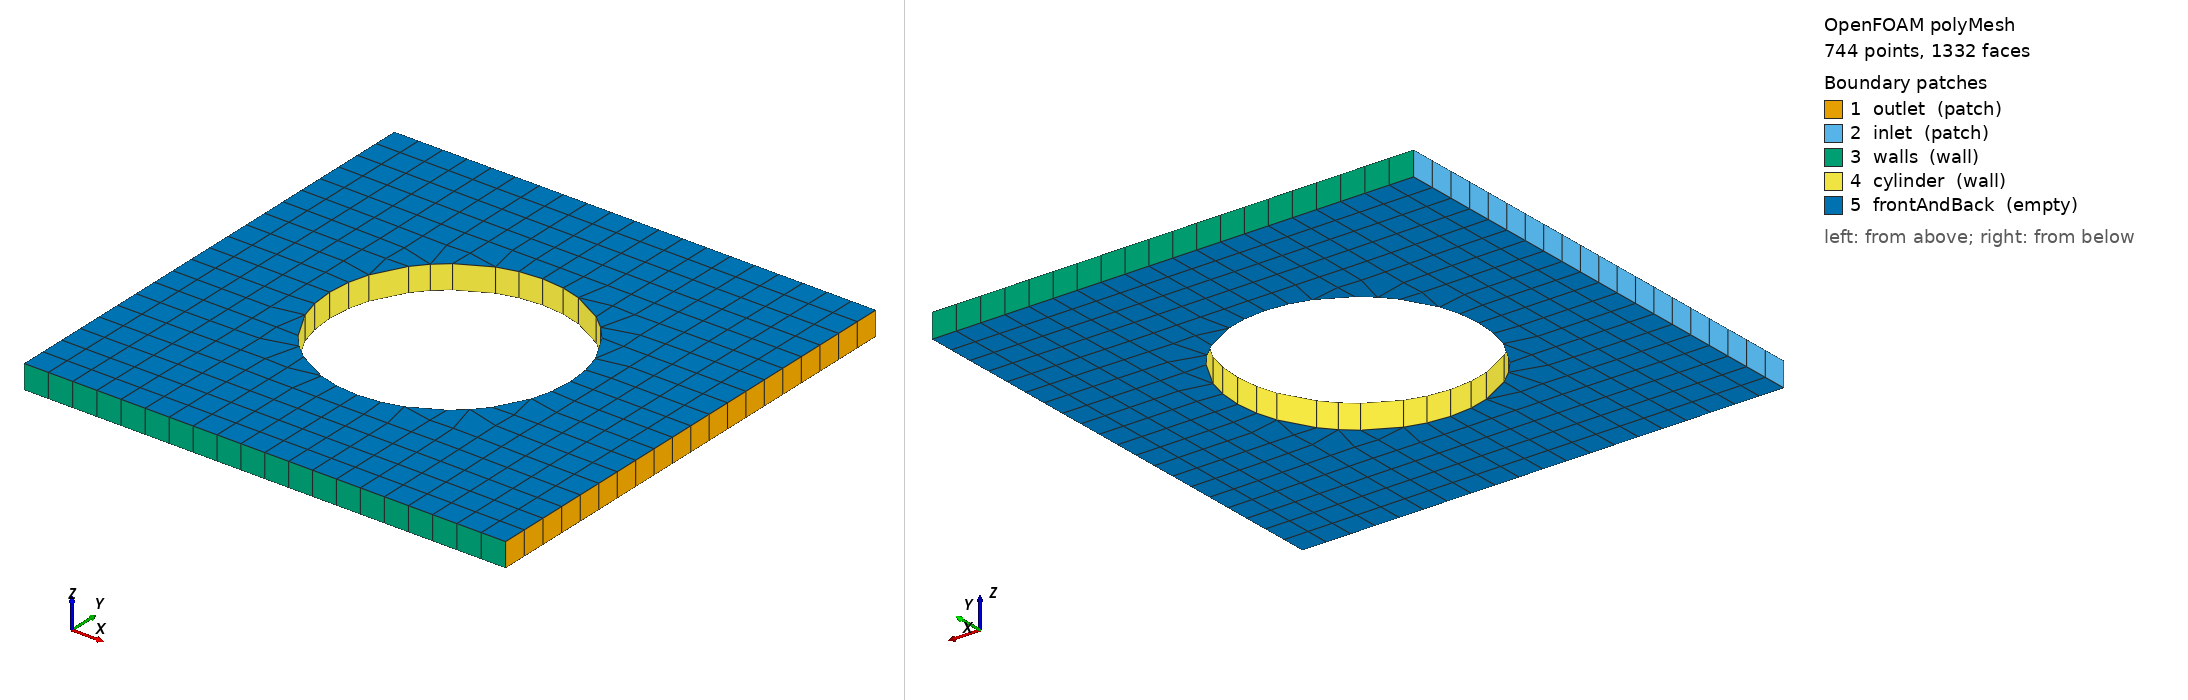

OpenFOAM case: the committed polyMesh, 744 points, 1332 faces. Boundary patches (legend numbers): 1 outlet (patch), 2 inlet (patch), 3 walls (wall), 4 cylinder (wall), 5 frontAndBack (empty). Left view from above one corner, right view from below the opposite corner. Boundary conditions: 6 field file(s) under 0/; 5 of 5 drawn patches have an entry in a shipped field file.

=== constant/polyMesh/boundary ===
/*--------------------------------*- C++ -*----------------------------------*\
  =========                 |
  \\      /  F ield         | OpenFOAM: The Open Source CFD Toolbox
   \\    /   O peration     | Website:  https://openfoam.org
    \\  /    A nd           | Version:  8
     \\/     M anipulation  |
\*---------------------------------------------------------------------------*/
FoamFile
{
    version     2.0;
    format      ascii;
    class       polyBoundaryMesh;
    location    "constant/polyMesh";
    object      boundary;
}
// * * * * * * * * * * * * * * * * * * * * * * * * * * * * * * * * * * * * * //

5
(
    outlet
    {
        type            patch;
        nFaces          20;
        startFace       580;
    }
    inlet
    {
        type            patch;
        nFaces          20;
        startFace       600;
    }
    walls
    {
        type            wall;
        inGroups        List<word> 1(wall);
        nFaces          40;
        startFace       620;
    }
    cylinder
    {
        type            wall;
        inGroups        List<word> 1(wall);
        nFaces          32;
        startFace       660;
    }
    frontAndBack
    {
        type            empty;
        inGroups        List<word> 1(empty);
        nFaces          640;
        startFace       692;
    }
)

// ************************************************************************* //


=== system/blockMeshDict ===
/*--------------------------------*- C++ -*----------------------------------*\
  =========                 |
  \\      /  F ield         | OpenFOAM: The Open Source CFD Toolbox
   \\    /   O peration     | Website:  https://openfoam.org
    \\  /    A nd           | Version:  8
     \\/     M anipulation  |
\*---------------------------------------------------------------------------*/
FoamFile
{
    version     2.0;
    format      ascii;
    class       dictionary;
    object      blockMeshDict;
}
// * * * * * * * * * * * * * * * * * * * * * * * * * * * * * * * * * * * * * //

scale 0.01;

cubeXYMin -2;
cubeXYMax 2;

cubeZMin -0.1;
cubeZMax 0.1;

XYresolution 20;
Zresolution  1;

vertices
(
  ($cubeXYMin       $cubeXYMin      $cubeZMin)
  ($cubeXYMax       $cubeXYMin      $cubeZMin)
  ($cubeXYMax       $cubeXYMax      $cubeZMin)
  ($cubeXYMin       $cubeXYMax      $cubeZMin)
  ($cubeXYMin       $cubeXYMin      $cubeZMax)
  ($cubeXYMax       $cubeXYMin      $cubeZMax)
  ($cubeXYMax       $cubeXYMax      $cubeZMax)
  ($cubeXYMin       $cubeXYMax      $cubeZMax)
);

blocks
(
  hex (0 1 2 3 4 5 6 7) ($XYresolution $XYresolution $Zresolution) simpleGrading (1 1 1)
);

edges
(
);

boundary
(
front
{
  type patch;
  faces
  (
   (4 5 6 7)
  );
}
back
{
  type patch;
  faces
  (
   (0 3 2 1)
  );
}

outlet
{
type patch;
  faces
  (
  (2 6 5 1)
 );
}

inlet
{
type patch;
  faces
  (
  (0 4 7 3)
  );
}

walls
{
  type wall;
  faces
  (
  (0 1 5 4)
  (3 7 6 2)
  );
}
);

mergePatchPairs
(
);

// ************************************************************************* //


=== system/controlDict ===
/*--------------------------------*- C++ -*----------------------------------*\
  =========                 |
  \\      /  F ield         | OpenFOAM: The Open Source CFD Toolbox
   \\    /   O peration     | Website:  https://openfoam.org
    \\  /    A nd           | Version:  8
     \\/     M anipulation  |
\*---------------------------------------------------------------------------*/
FoamFile
{
    version         2;
    format          ascii;
    class           dictionary;
    location        "system";
    object          controlDict;
}
// * * * * * * * * * * * * * * * * * * * * * * * * * * * * * * * * * * * * * //

application     simpleFoam;

startFrom       latestTime;

startTime       0;

stopAt          endTime;

endTime         10;

deltaT          1;

writeInterval   5;

purgeWrite      0;

writeFormat     ascii;

writePrecision  10;

writeCompression uncompressed;

timeFormat      general;

timePrecision   6;

runTimeModifiable yes;

functions
{
    #include        "residuals"
    writeCellCentres
    {
        type            writeCellCentres;
        libs            ( "libfieldFunctionObjects.so" );
        writeControl    writeTime;
    }
    writeCellVolumes
    {
        type            writeCellVolumes;
        libs            ( "libfieldFunctionObjects.so" );
        writeControl    writeTime;
    }
}


// ************************************************************************* //


=== 0/C ===
/*--------------------------------*- C++ -*----------------------------------*\
  =========                 |
  \\      /  F ield         | OpenFOAM: The Open Source CFD Toolbox
   \\    /   O peration     | Website:  https://openfoam.org
    \\  /    A nd           | Version:  8
     \\/     M anipulation  |
\*---------------------------------------------------------------------------*/
FoamFile
{
    version     2.0;
    format      ascii;
    class       volVectorField;
    location    "0";
    object      C;
}
// * * * * * * * * * * * * * * * * * * * * * * * * * * * * * * * * * * * * * //

dimensions      [0 1 0 0 0 0 0];

internalField   nonuniform List<vector> 
320
(
(-0.01898789218 -0.01898789216 0)
(-0.01898656094 -0.01696576266 0)
(-0.01898456908 -0.01494811931 0)
(-0.01898224428 -0.01293621011 -8.382849154e-20)
(-0.01898006751 -0.01093110428 0)
(-0.01897851031 -0.008933339882 0)
(-0.01897769834 -0.006942343099 0)
(-0.01897734184 -0.004956257139 3.316905975e-20)
(-0.01897714042 -0.00297290155 -5.12948476e-20)
(-0.01897709746 -0.0009908444799 -3.471167884e-20)
(-0.01897709746 0.0009908474095 0)
(-0.01897714043 0.002972904947 -6.789134667e-20)
(-0.01897734186 0.004956261495 0)
(-0.01897769836 0.006942348935 5.11819191e-20)
(-0.0189785103 0.00893334768 0)
(-0.01898006744 0.01093111431 0)
(-0.01898224402 0.01293622207 0)
(-0.01898456842 0.01494813179 0)
(-0.01898655956 0.01696577278 0)
(-0.01898788989 0.01898789623 -1.643404279e-20)
(-0.01696576272 -0.01898656092 0)
(-0.01696190911 -0.01696190905 0)
(-0.01695610346 -0.01494201778 -3.595233255e-20)
(-0.01694924396 -0.0129281452 -3.598952257e-20)
(-0.0169427504 -0.01092172917 -3.605490281e-20)
(-0.01693832782 -0.008924169467 0)
(-0.01693668393 -0.006935268778 0)
(-0.01693633389 -0.004951839473 -6.972775497e-20)
(-0.01693612905 -0.002970600742 -1.061659888e-19)
(-0.0169362931 -0.000990174933 -3.339741981e-20)
(-0.01693629311 0.0009901772962 0)
(-0.01693612908 0.002970603559 0)
(-0.01693633394 0.00495184327 0)
(-0.016936684 0.006935274183 0)
(-0.01693832787 0.008924177198 6.932303271e-20)
(-0.01694275033 0.0109217399 -6.910228404e-20)
(-0.01694924347 0.01292815916 0)
(-0.01695610186 0.0149420339 3.59550488e-20)
(-0.01696190514 0.01696192343 -5.238387824e-20)
(-0.01696575538 0.01898656705 0)
(-0.01494811942 -0.01898456906 0)
(-0.01494201787 -0.01695610342 -3.595233279e-20)
(-0.01493262264 -0.01493262256 3.297432805e-20)
(-0.01492117408 -0.01291525628 1.050418651e-19)
(-0.01491000369 -0.01090599206 0)
(-0.0149028075 -0.008908015284 3.624942088e-20)
(-0.01490267833 -0.006923530265 -3.350161243e-20)
(-0.01490434011 -0.004945327478 -3.659335582e-20)
(-0.0149046724 -0.002967414223 0)
(-0.01490589172 -0.0009894120289 -3.661894314e-20)
(-0.01490589173 0.0009894135923 3.360554109e-20)
(-0.01490467244 0.002967416191 1.067656499e-19)
(-0.01490434019 0.004945330386 0)
(-0.01490267846 0.006923534867 -3.651447981e-20)
(-0.01490280769 0.008908022612 -3.625027793e-20)
(-0.01491000387 0.01090600346 0)
(-0.01492117396 0.0129152732 0)
(-0.01493262119 0.01493264562 -6.896017845e-20)
(-0.01494201217 0.0169561273 5.242578557e-20)
(-0.01494810565 0.01898458022 6.881843807e-20)
(-0.01293621027 -0.01898224427 0)
(-0.01292814534 -0.01694924392 0)
(-0.01291525639 -0.01492117403 -6.902506584e-20)
(-0.01289856296 -0.01289856289 6.90393619e-20)
(-0.01288082267 -0.01088354196 -5.25678713e-20)
(-0.01286886972 -0.008882316472 1.661148683e-20)
(-0.01287484511 -0.006906587022 3.687777588e-20)
(-0.01288229603 -0.00493816108 0)
(-0.01288249155 -0.002964105211 -3.678816514e-20)
(-0.01288653799 -0.0009891823048 0)
(-0.012886538 0.0009891830391 7.066583737e-20)
(-0.01288249159 0.002964106219 0)
(-0.01288229612 0.004938162872 1.692937612e-20)
(-0.0128748453 0.006906590399 9.065716358e-20)
(-0.01286887007 0.008882322712 -1.661145667e-20)
(-0.01288082331 0.01088355316 0)
(-0.01289856398 0.01289858251 -1.65079573e-20)
(-0.01291525746 0.01492120869 0)
(-0.01292814277 0.0169492889 0)
(-0.01293619941 0.01898226604 1.212779725e-19)
(-0.01093110449 -0.0189800675 0)
(-0.01092172935 -0.01694275037 -6.909982772e-20)
(-0.0109059922 -0.01491000365 -4.961592666e-20)
(-0.01088354205 -0.01288082262 3.30410912e-20)
(-0.01085541845 -0.0108554184 -6.885214442e-20)
(-0.01083005228 -0.008841155001 -5.235197523e-20)
(-0.01085226427 -0.006883299671 0)
(-0.01071041004 -0.004765936658 0)
(-0.01076913453 -0.002836306641 3.5893311e-20)
(-0.01090858659 -0.0009656459497 5.700116155e-20)
(-0.0109085866 0.0009656461225 -3.89293792e-20)
(-0.01076913455 0.00283630692 0)
(-0.01071041016 0.004765937354 5.775372869e-20)
(-0.01085226446 0.006883301511 -7.216036451e-20)
(-0.01083005269 0.008841159268 3.290279976e-20)
(-0.01085541943 0.01085542749 0)
(-0.01088354438 0.0128808404 -5.257283061e-20)
(-0.01090599829 0.01491003802 5.262648647e-20)
(-0.01092173278 0.01694279644 -1.652244562e-20)
(-0.01093109896 0.01898009197 0)
(-0.008933340179 -0.0189785103 -6.759249551e-20)
(-0.008924169715 -0.0169383278 6.932216275e-20)
(-0.008908015459 -0.01490280747 0)
(-0.008882316577 -0.01286886969 -6.945519877e-20)
(-0.00884115505 -0.01083005225 0)
(-0.008567039967 -0.008567039954 2.727231868e-20)
(-0.008750544377 -0.006761855635 4.089312239e-20)
(-0.009097103616 -0.005106774148 0)
(-0.009097103628 0.005106774312 0)
(-0.008750544459 0.006761856204 0)
(-0.008567040351 0.008567041883 0)
(-0.008841155818 0.01083005789 8.52689338e-20)
(-0.008882318314 0.01286888126 0)
(-0.008908018713 0.01490282694 0)
(-0.008924173728 0.01693835267 -3.61658795e-20)
(-0.008933339706 0.01897852282 -3.605474285e-20)
(-0.006942343508 -0.01897769834 0)
(-0.00693526911 -0.01693668392 0)
(-0.006923530494 -0.01490267832 0)
(-0.006906587147 -0.01287484509 0)
(-0.006883299718 -0.01085226426 0)
(-0.006761855645 -0.008750544374 0)
(-0.006761855746 0.008750545099 0)
(-0.006883300198 0.01085226714 0)
(-0.006906588175 0.01287485151 3.686248074e-20)
(-0.006923532144 0.01490268844 8.676430128e-20)
(-0.006935270859 0.01693669516 -5.293903435e-20)
(-0.006942343968 0.01897770356 6.924548629e-20)
(-0.004956257711 -0.01897734184 3.467476616e-20)
(-0.004951839929 -0.01693633388 -5.304907714e-20)
(-0.004945327778 -0.0149043401 7.017276209e-20)
(-0.004938161229 -0.01288229602 -5.078815863e-20)
(-0.004765936699 -0.01071041004 0)
(-0.005106774152 -0.009097103615 0)
(-0.005106774183 0.009097103857 0)
(-0.004765936988 0.0107104112 -1.15532394e-19)
(-0.00493816175 0.0128822992 1.692936429e-20)
(-0.004945328615 0.0149043452 0)
(-0.004951840824 0.01693633923 0)
(-0.004956258243 0.01897734422 -5.276466131e-20)
(-0.002972902366 -0.01897714042 0)
(-0.002970601386 -0.01693612904 0)
(-0.002967414638 -0.01490467239 0)
(-0.0029641054 -0.01288249153 0)
(-0.002836306685 -0.01076913452 0)
(-0.002836306761 0.01076913495 0)
(-0.00296410565 0.01288249307 0)
(-0.002967415037 0.01490467505 3.659093001e-20)
(-0.002970601832 0.0169361318 -6.977162731e-20)
(-0.002972902725 0.01897714163 0)
(-0.0009908456638 -0.01897709745 3.471168625e-20)
(-0.0009901758769 -0.01693629308 3.339742592e-20)
(-0.0009894126395 -0.01490589169 -3.360554851e-20)
(-0.0009891825835 -0.01288653797 3.684458911e-20)
(-0.0009656460117 -0.01090858658 0)
(-0.0009656460344 0.01090858682 1.796220741e-20)
(-0.0009891826562 0.01288653892 7.067219675e-20)
(-0.0009894127577 0.0149058934 -3.661758127e-20)
(-0.0009901760135 0.01693629486 0)
(-0.0009908457869 0.01897709823 0)
(0.0009908456638 -0.01897709745 -3.471159969e-20)
(0.0009901758769 -0.01693629308 -6.980686995e-20)
(0.0009894126395 -0.01490589169 0)
(0.0009891825835 -0.01288653797 -3.683716277e-20)
(0.0009656460117 -0.01090858658 5.689159252e-20)
(0.0009656460344 0.01090858682 -5.533760916e-20)
(0.0009891826562 0.01288653892 3.68361048e-20)
(0.0009894127577 0.0149058934 0)
(0.0009901760135 0.01693629486 0)
(0.0009908457869 0.01897709823 -3.621709069e-20)
(0.002972902366 -0.01897714042 -5.129501323e-20)
(0.002970601386 -0.01693612904 -5.308285892e-20)
(0.002967414638 -0.01490467239 0)
(0.0029641054 -0.01288249153 3.377676098e-20)
(0.002836306685 -0.01076913452 0)
(0.002836306761 0.01076913495 5.030565399e-20)
(0.00296410565 0.01288249307 -5.367704189e-20)
(0.002967415037 0.01490467505 0)
(0.002970601832 0.0169361318 0)
(0.002972902725 0.01897714163 -3.62040918e-20)
(0.004956257711 -0.01897734184 -3.467503229e-20)
(0.004951839929 -0.01693633388 0)
(0.004945327778 -0.0149043401 -5.338200096e-20)
(0.004938161229 -0.01288229602 5.078815863e-20)
(0.004765936699 -0.01071041004 0)
(0.005106774152 -0.009097103615 0)
(0.005106774183 0.009097103857 0)
(0.004765936988 0.0107104112 -5.80283896e-20)
(0.00493816175 0.0128822992 0)
(0.004945328615 0.0149043452 0)
(0.004951840824 0.01693633923 0)
(0.004956258243 0.01897734422 0)
(0.006942343508 -0.01897769834 0)
(0.00693526911 -0.01693668392 0)
(0.006923530494 -0.01490267832 0)
(0.006906587147 -0.01287484509 -3.686553351e-20)
(0.006883299718 -0.01085226426 2.029959052e-20)
(0.006761855645 -0.008750544374 0)
(0.006761855746 0.008750545099 7.575318155e-20)
(0.006883300198 0.01085226714 -3.457383107e-20)
(0.006906588175 0.01287485151 7.070253327e-20)
(0.006923532144 0.01490268844 3.650808848e-20)
(0.006935270859 0.01693669516 5.293831944e-20)
(0.006942343968 0.01897770356 3.61288025e-20)
(0.008933340179 -0.0189785103 3.304374617e-20)
(0.008924169715 -0.0169383278 -6.932312163e-20)
(0.008908015459 -0.01490280747 -5.286925123e-20)
(0.008882316577 -0.01286886969 6.945801378e-20)
(0.00884115505 -0.01083005225 0)
(0.008567039967 -0.008567039954 0)
(0.008750544377 -0.006761855635 1.864237082e-20)
(0.009097103616 -0.005106774148 0)
(0.009097103628 0.005106774312 0)
(0.008750544459 0.006761856204 0)
(0.008567040351 0.008567041883 -5.256557019e-20)
(0.008841155818 0.01083005789 8.528259922e-20)
(0.008882318314 0.01286888126 0)
(0.008908018713 0.01490282694 5.588003019e-20)
(0.008924173728 0.01693835267 5.274441756e-20)
(0.008933339706 0.01897852282 -6.910058835e-20)
(0.01093110449 -0.0189800675 0)
(0.01092172935 -0.01694275037 0)
(0.0109059922 -0.01491000365 0)
(0.01088354205 -0.01288082262 0)
(0.01085541845 -0.0108554184 -6.886264478e-20)
(0.01083005228 -0.008841155001 -5.236627605e-20)
(0.01085226427 -0.006883299671 0)
(0.01071041004 -0.004765936658 5.776623747e-20)
(0.01076913453 -0.002836306641 3.262846302e-20)
(0.01090858659 -0.0009656459497 0)
(0.0109085866 0.0009656461225 0)
(0.01076913455 0.00283630692 3.399143653e-20)
(0.01071041016 0.004765937354 -5.802841338e-20)
(0.01085226446 0.006883301511 0)
(0.01083005269 0.008841159268 0)
(0.01085541943 0.01085542749 -3.594755595e-20)
(0.01088354438 0.0128808404 5.257846658e-20)
(0.01090599829 0.01491003802 -1.653844807e-20)
(0.01092173278 0.01694279644 0)
(0.01093109896 0.01898009197 -3.297637205e-20)
(0.01293621027 -0.01898224427 -6.736683879e-20)
(0.01292814534 -0.01694924392 -3.599254133e-20)
(0.01291525639 -0.01492117403 3.300826558e-20)
(0.01289856296 -0.01289856289 0)
(0.01288082267 -0.01088354196 0)
(0.01286886972 -0.008882316472 6.945722665e-20)
(0.01287484511 -0.006906587022 -1.692618544e-20)
(0.01288229603 -0.00493816108 3.385877184e-20)
(0.01288249155 -0.002964105211 0)
(0.01288653799 -0.0009891823048 0)
(0.012886538 0.0009891830391 0)
(0.01288249159 0.002964106219 0)
(0.01288229612 0.004938162872 5.379724684e-20)
(0.0128748453 0.006906590399 -8.762877938e-20)
(0.01286887007 0.008882322712 1.661145667e-20)
(0.01288082331 0.01088355316 6.909910059e-20)
(0.01289856398 0.01289858251 0)
(0.01291525746 0.01492120869 5.252686558e-20)
(0.01292814277 0.0169492889 5.248446853e-20)
(0.01293619941 0.01898226604 0)
(0.01494811942 -0.01898456906 -6.731472107e-20)
(0.01494201787 -0.01695610342 0)
(0.01493262264 -0.01493262256 -3.598600075e-20)
(0.01492117408 -0.01291525628 -6.902789277e-20)
(0.01491000369 -0.01090599206 0)
(0.0149028075 -0.008908015284 3.624868984e-20)
(0.01490267833 -0.006923530265 -3.65120551e-20)
(0.01490434011 -0.004945327478 0)
(0.0149046724 -0.002967414223 0)
(0.01490589172 -0.0009894120289 -7.022313462e-20)
(0.01490589173 0.0009894135923 -5.341825818e-20)
(0.01490467244 0.002967416191 0)
(0.01490434019 0.004945330386 0)
(0.01490267846 0.006923534867 0)
(0.01490280769 0.008908022612 3.62495473e-20)
(0.01491000387 0.01090600346 0)
(0.01492117396 0.0129152732 0)
(0.01493262119 0.01493264562 6.896295272e-20)
(0.01494201217 0.0169561273 3.595701009e-20)
(0.01494810565 0.01898458022 0)
(0.01696576272 -0.01898656092 6.727827869e-20)
(0.01696190911 -0.01696190905 -3.592643562e-20)
(0.01695610346 -0.01494201778 -3.595420054e-20)
(0.01694924396 -0.0129281452 -3.599113291e-20)
(0.0169427504 -0.01092172917 -3.605572832e-20)
(0.01693832782 -0.008924169467 0)
(0.01693668393 -0.006935268778 0)
(0.01693633389 -0.004951839473 1.060935663e-19)
(0.01693612905 -0.002970600742 -6.977161066e-20)
(0.0169362931 -0.000990174933 1.229136239e-19)
(0.01693629311 0.0009901772962 0)
(0.01693612908 0.002970603559 0)
(0.01693633394 0.00495184327 0)
(0.016936684 0.006935274183 0)
(0.01693832787 0.008924177198 6.932206809e-20)
(0.01694275033 0.0109217399 0)
(0.01694924347 0.01292815916 0)
(0.01695610186 0.0149420339 0)
(0.01696190514 0.01696192343 0)
(0.01696575538 0.01898656705 -3.589910505e-20)
(0.01898789218 -0.01898789216 0)
(0.01898656094 -0.01696576266 0)
(0.01898456908 -0.01494811931 0)
(0.01898224428 -0.01293621011 8.834512958e-20)
(0.01898006751 -0.01093110428 0)
(0.01897851031 -0.008933339882 0)
(0.01897769834 -0.006942343099 3.612795571e-20)
(0.01897734184 -0.004956257139 3.618001873e-20)
(0.01897714042 -0.00297290155 0)
(0.01897709746 -0.0009908444799 0)
(0.01897709746 0.0009908474095 0)
(0.01897714043 0.002972904947 6.939675658e-20)
(0.01897734186 0.004956261495 0)
(0.01897769836 0.006942348935 -5.268718303e-20)
(0.0189785103 0.00893334768 0)
(0.01898006744 0.01093111431 0)
(0.01898224402 0.01293622207 3.594330608e-20)
(0.01898456842 0.01494813179 0)
(0.01898655956 0.01696577278 0)
(0.01898788989 0.01898789623 5.231507624e-20)
)
;

boundaryField
{
    outlet
    {
        type            calculated;
        value           nonuniform List<vector> 
20
(
(0.02 -0.01898853587 0)
(0.02 -0.01696742873 0)
(0.02 -0.0149506412 0)
(0.02 -0.01293939124 0)
(0.02 -0.01093459635 0)
(0.02 -0.008936617268 0)
(0.02 -0.006944883548 0)
(0.02 -0.004957892515 0)
(0.02 -0.002973777775 0)
(0.02 -0.0009911042357 0)
(0.02 0.0009911073738 0)
(0.02 0.002973781378 0)
(0.02 0.004957897064 0)
(0.02 0.006944889521 0)
(0.02 0.008936625058 0)
(0.02 0.01093460609 0)
(0.02 0.01293940245 0)
(0.02 0.01495065243 0)
(0.02 0.01696743745 0)
(0.02 0.01898853922 0)
)
;
    }
    inlet
    {
        type            calculated;
        value           nonuniform List<vector> 
20
(
(-0.02 -0.01898853587 0)
(-0.02 -0.01696742873 0)
(-0.02 -0.0149506412 0)
(-0.02 -0.01293939124 0)
(-0.02 -0.01093459635 0)
(-0.02 -0.008936617268 0)
(-0.02 -0.006944883548 0)
(-0.02 -0.004957892515 0)
(-0.02 -0.002973777775 0)
(-0.02 -0.0009911042357 0)
(-0.02 0.0009911073738 0)
(-0.02 0.002973781378 0)
(-0.02 0.004957897064 0)
(-0.02 0.006944889522 0)
(-0.02 0.008936625058 0)
(-0.02 0.01093460609 0)
(-0.02 0.01293940245 0)
(-0.02 0.01495065243 0)
(-0.02 0.01696743746 0)
(-0.02 0.01898853922 0)
)
;
    }
    walls
    {
        type            calculated;
        value           nonuniform List<vector> 
40
(
(-0.01898853589 -0.02 0)
(-0.01898853292 0.02 0)
(-0.01696742879 -0.02 0)
(-0.01696741906 0.02 0)
(-0.01495064131 -0.02 0)
(-0.01495062136 0.02 0)
(-0.01293939141 -0.02 0)
(-0.01293937152 0.02 0)
(-0.01093459658 -0.02 0)
(-0.01093458876 0.02 0)
(-0.008936617586 -0.02 0)
(-0.008936616623 0.02 0)
(-0.006944883986 -0.02 0)
(-0.006944884528 0.02 0)
(-0.00495789313 -0.02 0)
(-0.004957893793 0.02 0)
(-0.002973778654 -0.02 0)
(-0.002973779096 0.02 0)
(-0.0009911055095 -0.02 0)
(-0.00099110566 0.02 0)
(0.0009911055095 -0.02 0)
(0.00099110566 0.02 0)
(0.002973778654 -0.02 0)
(0.002973779096 0.02 0)
(0.00495789313 -0.02 0)
(0.004957893793 0.02 0)
(0.006944883986 -0.02 0)
(0.006944884528 0.02 0)
(0.008936617586 -0.02 0)
(0.008936616623 0.02 0)
(0.01093459658 -0.02 0)
(0.01093458876 0.02 0)
(0.01293939141 -0.02 0)
(0.01293937151 0.02 0)
(0.01495064131 -0.02 0)
(0.01495062135 0.02 0)
(0.01696742879 -0.02 0)
(0.01696741906 0.02 0)
(0.01898853589 -0.02 0)
(0.01898853292 0.02 0)
)
;
    }
    cylinder
    {
        type            calculated;
        value           nonuniform List<vector> 
32
(
(-0.009609895881 -0.002637183433 0)
(-0.009915271686 -0.0009165720135 0)
(-0.009915271686 0.0009165720135 0)
(-0.009609895882 0.002637183433 0)
(-0.007549277258 -0.006517121453 0)
(-0.008708367549 -0.004702198967 0)
(-0.008708367549 0.004702198967 0)
(-0.007549277258 0.006517121453 0)
(-0.006517121453 -0.007549277258 0)
(-0.006517121453 0.007549277258 0)
(-0.004702198967 -0.008708367549 0)
(-0.004702198967 0.008708367549 0)
(-0.002637183433 -0.009609895882 0)
(-0.002637183433 0.009609895881 0)
(-0.0009165720135 -0.009915271685 0)
(-0.0009165720135 0.009915271686 0)
(0.0009165720135 -0.009915271686 0)
(0.0009165720135 0.009915271686 0)
(0.002637183433 -0.009609895881 0)
(0.002637183433 0.009609895882 0)
(0.004702198967 -0.008708367549 0)
(0.004702198967 0.008708367549 0)
(0.006517121453 -0.007549277258 0)
(0.006517121453 0.007549277258 0)
(0.007549277258 -0.006517121453 0)
(0.008708367549 -0.004702198967 0)
(0.008708367549 0.004702198967 0)
(0.007549277258 0.006517121453 0)
(0.009609895882 -0.002637183433 0)
(0.009915271686 -0.0009165720135 0)
(0.009915271685 0.0009165720135 0)
(0.009609895881 0.002637183433 0)
)
;
    }
    frontAndBack
    {
        type            empty;
    }
}


// ************************************************************************* //


=== 0/U ===
/*--------------------------------*- C++ -*----------------------------------*\
  =========                 |
  \\      /  F ield         | OpenFOAM: The Open Source CFD Toolbox
   \\    /   O peration     | Website:  https://openfoam.org
    \\  /    A nd           | Version:  8
     \\/     M anipulation  |
\*---------------------------------------------------------------------------*/
FoamFile
{
    version     2.0;
    format      ascii;
    class       volVectorField;
    location    "0";
    object      U;
}
// * * * * * * * * * * * * * * * * * * * * * * * * * * * * * * * * * * * * * //

dimensions      [0 1 -1 0 0 0 0];

internalField   uniform (0.1 0 0);

boundaryField
{
    inlet
    {
        type            fixedValue;
        value           $internalField;
    }

    outlet
    {
        type            zeroGradient;
    }

    walls
    {
        type            noSlip;
    }

    cylinder
    {
        type            noSlip;
    }

    frontAndBack
    {
        type            empty;
    }
}

// ************************************************************************* //


Also in the case, not shown: 0/Cx (7373 bytes, source omitted); 0/Cy (7372 bytes, source omitted); 0/Cz (4297 bytes, source omitted); 0/V (6306 bytes, source omitted); constant/polyMesh/faces (numeric list); constant/polyMesh/neighbour (numeric list); constant/polyMesh/owner (numeric list); constant/polyMesh/points (numeric list).
